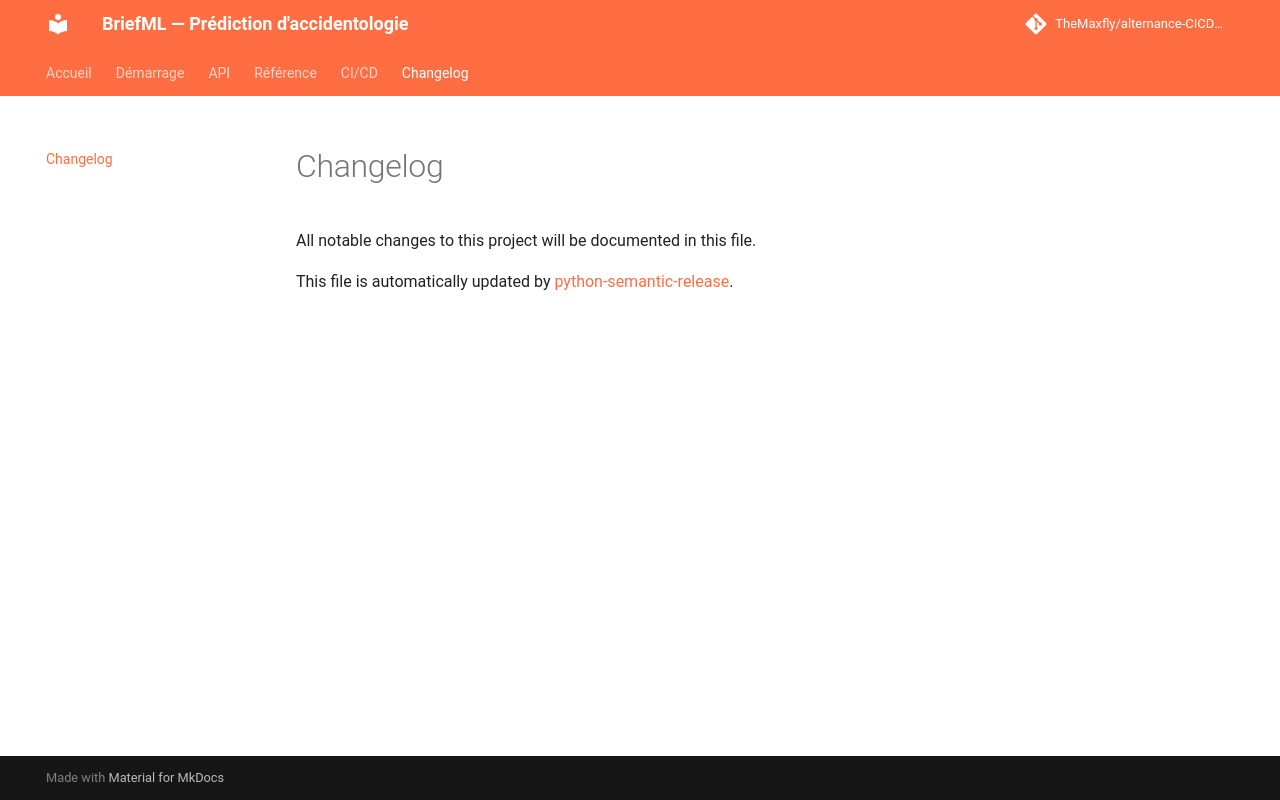

repository: TheMaxfly/alternance-CICDprediction · page: changelog/index.html · generator: mkdocs

# Changelog

All notable changes to this project will be documented in this file.

This file is automatically updated by [python-semantic-release](https://python-semantic-release.readthedocs.io/).

<!-- semantic-release will insert new entries above this line -->
